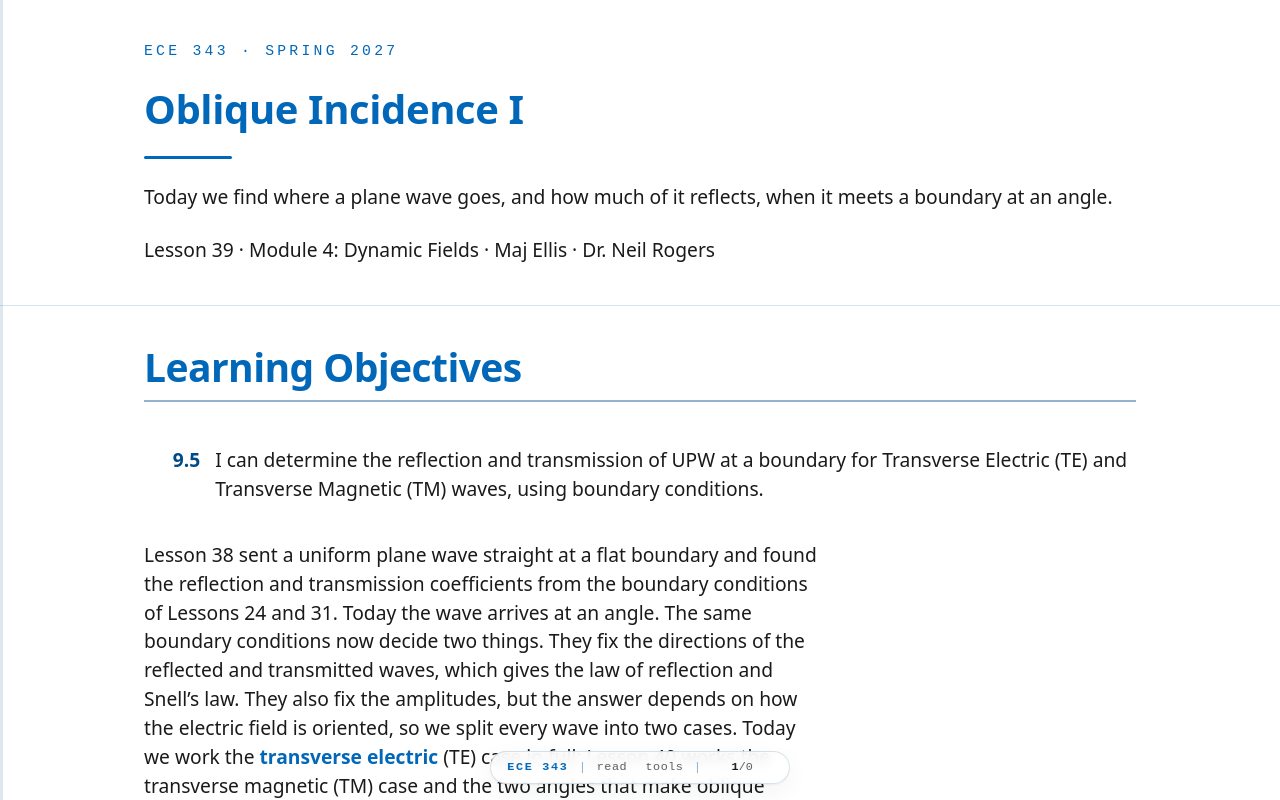

repository: livethisdream/ece343 · page: module04/L39-oblique-incidence-1/index.html · generator: jekyll

---
frame_view: true
---

# L39 - Oblique Incidence I

::::{frame}
:class: title-frame

<div class="course-mark">ECE 343 · Spring 2027</div>

<h1 class="frame-title">Oblique Incidence I</h1>

<div class="title-rule"></div>

Today we find where a plane wave goes, and how much of it reflects, when it meets a boundary at an angle.

Lesson 39 · Module 4: Dynamic Fields · Maj Ellis · Dr. Neil Rogers
::::

::::{frame} Learning Objectives

<ol class="lo-list" style="--module: '9'; counter-reset: lo 4">
  <li>I can determine the reflection and transmission of UPW at a boundary for Transverse Electric (TE) and Transverse Magnetic (TM) waves, using boundary conditions.</li>
</ol>

:::{depth}
Lesson 38 sent a uniform plane wave straight at a flat boundary and found the
reflection and transmission coefficients from the boundary conditions of
Lessons 24 and 31. Today the wave arrives at an angle. The same boundary
conditions now decide two things. They fix the directions of the reflected and
transmitted waves, which gives the law of reflection and Snell's law. They
also fix the amplitudes, but the answer depends on how the electric field is
oriented, so we split every wave into two cases. Today we work the
**transverse electric** (TE) case in full; Lesson 40 works the transverse
magnetic (TM) case and the two angles that make oblique incidence useful.
:::
::::

::::{frame} Where We Were
:::{present}
At a boundary with no surface current or charge, the tangential fields match:

$$\begin{aligned} \hat{\mathbf{n}}\times\left(\widetilde{\mathbf{E}}_1 - \widetilde{\mathbf{E}}_2\right) &= 0 \\ \hat{\mathbf{n}}\times\left(\widetilde{\mathbf{H}}_1 - \widetilde{\mathbf{H}}_2\right) &= 0 \end{aligned}$$

At normal incidence (Lesson 38):

$$\Gamma = \frac{\eta_2 - \eta_1}{\eta_2 + \eta_1}, \qquad \tau = 1 + \Gamma$$
:::

Lesson 24 showed that the tangential electric field is continuous across any
boundary, and Lesson 31 showed the same for the tangential magnetic field
when no surface current flows, which is the case at a boundary between two
dielectrics. As before, $\hat{\mathbf{n}}$ is the unit normal from medium 2
into medium 1. Lesson 37 found that a uniform plane wave in a lossless
material has its electric and magnetic fields perpendicular to each other and
to the direction of travel, with magnitudes in the ratio of the **intrinsic
impedance** $\eta = \sqrt{\mu/\epsilon}$, which it derived. Lesson 38 applied the two boundary
conditions to a wave that meets the boundary head-on. The **reflection
coefficient** $\Gamma$ is the ratio of the reflected electric field to the
incident one at the boundary, and the **transmission coefficient** $\tau$ is
the same ratio for the transmitted field. Both have the form of Lesson 6's
load reflection coefficient, with the intrinsic impedances in place of the
load and line impedances. Lesson 38 also derived, from Poynting's theorem,
the time-average power a plane wave carries per unit area,
$\vert E_0\vert^2/(2\eta)$ along its direction of travel; today we use it to
find how the power divides at an angle.
::::

::::{frame} A Wave at an Angle
:::{present}
<img src="../../viz/img/L39-geometry.svg"
     alt="A flat boundary between medium 1 above and medium 2 below, with the normal drawn dashed; the incident ray arrives at angle theta i from the normal, the reflected ray leaves at theta r, and the transmitted ray continues into medium 2 at theta t, bent toward the normal; axes x along the boundary, z down into medium 2, and y out of the page"
     style="max-width: 460px; width: 100%; display: block; margin: 0 auto;">

$$\begin{aligned} \widetilde{\mathbf{E}} &= \mathbf{E}_0\ e^{-j\beta\ \hat{\mathbf{k}}\cdot\mathbf{r}} \\ \hat{\mathbf{k}}_i &= \hat{\mathbf{x}}\sin\theta_i + \hat{\mathbf{z}}\cos\theta_i \end{aligned}$$
:::

We put the boundary in the plane $z = 0$, with medium 1 at $z < 0$ and
medium 2 at $z > 0$, so $\hat{\mathbf{n}} = -\hat{\mathbf{z}}$. A plane wave
that travels in the direction of the unit vector $\hat{\mathbf{k}}$ has the
phase $\beta\ \hat{\mathbf{k}}\cdot\mathbf{r}$ at the point
$\mathbf{r} = \hat{\mathbf{x}}x + \hat{\mathbf{y}}y + \hat{\mathbf{z}}z$. When
$\hat{\mathbf{k}} = \hat{\mathbf{z}}$ this is the familiar $\beta z$ of
Lesson 37; for any other direction, the surfaces of constant phase are still
planes perpendicular to $\hat{\mathbf{k}}$. Here $\beta = \omega\sqrt{\mu\epsilon}$
is the phase constant of the material the wave is in. We measure each angle
from the normal. The incident direction and the normal together define the
**plane of incidence**; we choose the $x$ axis so that this is the $xz$ plane,
which makes the incident direction
$\hat{\mathbf{k}}_i = \hat{\mathbf{x}}\sin\theta_i + \hat{\mathbf{z}}\cos\theta_i$.
The reflected wave travels back into medium 1 with
$\hat{\mathbf{k}}_r = \hat{\mathbf{x}}\sin\theta_r - \hat{\mathbf{z}}\cos\theta_r$,
and the transmitted wave travels into medium 2 with
$\hat{\mathbf{k}}_t = \hat{\mathbf{x}}\sin\theta_t + \hat{\mathbf{z}}\cos\theta_t$.
The two new angles, $\theta_r$ and $\theta_t$, are unknowns for now; the
boundary conditions will set them.
::::

::::{frame} Two Polarizations: TE and TM
:::{present}
<picture>
<source media="(max-width: 600px)" srcset="../../viz/img/L39-te-tm-phone.svg">
<img src="../../viz/img/L39-te-tm.svg"
     alt="Two copies of the boundary and its three rays; on the left, the TE case, the electric field of the incident wave points out of the page and the magnetic field lies in the plane of the page, perpendicular to the ray; on the right, the TM case, the magnetic field points out of the page and the electric field lies in the plane"
     style="max-width: 640px; width: 100%; max-height: 400px; object-fit: contain; display: block; margin: 0 auto;">
</picture>

- **TE**: $\widetilde{\mathbf{E}}$ along $\hat{\mathbf{y}}$, perpendicular to the plane of incidence.
- **TM**: $\widetilde{\mathbf{H}}$ along $\hat{\mathbf{y}}$; $\widetilde{\mathbf{E}}$ lies in the plane.
:::

The electric field of a plane wave is perpendicular to $\hat{\mathbf{k}}$,
which leaves it two directions to point in. One is $\hat{\mathbf{y}}$,
perpendicular to the plane of incidence and therefore parallel to the
boundary. We call that wave **transverse electric**, because its electric
field is transverse to the plane of incidence. The other direction lies in
the plane of incidence; then the magnetic field points along $\hat{\mathbf{y}}$,
and we call the wave **transverse magnetic**. Any uniform plane wave, whatever
its polarization in Lesson 37's sense, is the sum of a TE wave and a TM wave
with the same $\hat{\mathbf{k}}$. Because the boundary conditions and
Maxwell's equations are linear, we can find the reflection of each part
separately and add the results; the two parts reflect by different amounts.
Lesson 38's wave fits this scheme. At normal incidence any plane that holds
$\hat{\mathbf{z}}$ is a plane of incidence, and choosing the $yz$ plane
makes its $\hat{\mathbf{x}}$-directed electric field perpendicular to that
plane, so Lesson 38's wave is a TE wave.
::::

::::{frame} Phase Matching
:::{present}
At $z = 0$, for every $x$ (TE, tangential $\widetilde{E}_y$):

$$\begin{aligned} &E_0\ e^{-j\beta_1 x\sin\theta_i} \\ &+ \Gamma_\text{TE}E_0\ e^{-j\beta_1 x\sin\theta_r} \\ &= \tau_\text{TE}E_0\ e^{-j\beta_2 x\sin\theta_t} \end{aligned}$$

<img src="../../viz/img/L39-phase-drift.svg"
     alt="Two plots against distance along the boundary. Top, rates differ: the medium 1 side of the equation and the medium 2 side agree at x equals zero, then drift apart, with the gap between them shaded. Bottom, rates match: the two curves lie on top of each other everywhere"
     style="max-width: 300px; width: 100%; display: block; margin: 0 auto;">
:::

Before we find any amplitudes, the boundary conditions already restrict the
angles. We write the three electric fields of a TE wave with the incident
amplitude $E_0$ and the unknown amplitudes $\Gamma_\text{TE}E_0$ and
$\tau_\text{TE}E_0$, and evaluate their phases on the boundary. At $z = 0$
the phase $\beta\ \hat{\mathbf{k}}\cdot\mathbf{r}$ reduces to
$\beta x\sin\theta$, because the $z$ term vanishes. The tangential electric
field must match at every point of the boundary, so the equation in the frame
must hold for every value of $x$, not only at the origin. Each term is an
exponential in $x$ with its own rate. A sum of exponentials with different
rates cannot equal a third exponential at every $x$. The figure plots the real
part of each side for a case where the transmitted rate is 1.3 times the
incident rate: the two sides agree at $x = 0$, then move in and out of phase,
and the shaded gap shows where the boundary condition fails. The incident term
is not zero, so the equation can hold only if all three terms vary along the
boundary at the same rate, as in the lower plot. That requirement is
**phase matching**: the three waves must have the same phase variation along
the boundary, which gives

$$\beta_1\sin\theta_i = \beta_1\sin\theta_r = \beta_2\sin\theta_t$$ The same argument applied to the TM wave, or to the magnetic
field, gives the same result, because the exponents are the same.
::::

::::{frame} Reflection and Snell's Law
:::{present}
<img src="../../viz/img/L39-phase-match.svg"
     alt="Wavefronts of the incident wave in medium 1 and of the transmitted wave in medium 2 meet the boundary at the same points, marked by dots, with the same spacing along the boundary; the transmitted fronts are closer together and tilted, so the transmitted wave travels closer to the normal"
     style="max-width: 460px; width: 100%; display: block; margin: 0 auto;">

$$\begin{aligned} \theta_r &= \theta_i \\ n_1\sin\theta_i &= n_2\sin\theta_t \\ n &= \sqrt{\mu_r\epsilon_r} = c/v_p \end{aligned}$$
:::

The first equality in phase matching, $\beta_1\sin\theta_i = \beta_1\sin\theta_r$,
gives $\theta_r = \theta_i$: the **law of reflection**. For the second, we write
$\beta = \omega\sqrt{\mu\epsilon} = (\omega/c)\sqrt{\mu_r\epsilon_r}$ and define
the **refractive index** $n = \sqrt{\mu_r\epsilon_r}$, the ratio of the speed of
light in free space to the phase velocity in the material. The factor
$\omega/c$ is common to both sides and cancels, which leaves **Snell's law**,
$n_1\sin\theta_i = n_2\sin\theta_t$. The figure shows what phase matching
means. Each line is a wavefront, a surface of constant phase, drawn one
wavelength apart along its ray. A wavefront of the incident wave crosses the
boundary at a point, and a wavefront of the transmitted wave must cross at the
same point. Along the boundary the incident crossings are
$\lambda_1/\sin\theta_i$ apart, and the transmitted crossings must have the
same spacing. Medium 2 has the shorter wavelength, so its fronts tilt to keep
the spacing, and the transmitted wave travels closer to the normal. Going
from air, $n_1 = 1$, into acrylic, $n_2 = 1.49$, at $\theta_i = 45^\circ$,
Snell's law gives $\sin\theta_t = \sin 45^\circ/1.49 = 0.4746$, so
$\theta_t = 28.33^\circ$.
::::

::::{frame} The Fields of a TE Wave
:::{present}
<img src="../../viz/img/L39-te-fields.svg"
     alt="The boundary and its three rays, with the electric field of each wave pointing out of the page and each magnetic field in the plane of the page, perpendicular to its ray; the reflected wave's magnetic field has its component along the boundary reversed relative to the incident one"
     style="max-width: 380px; width: 100%; display: block; margin: 0 auto;">

$$\begin{aligned} \widetilde{\mathbf{E}}_i &= \hat{\mathbf{y}}\ E_0\ e^{-j\psi_i} \\ \widetilde{\mathbf{E}}_r &= \hat{\mathbf{y}}\ \Gamma_\text{TE}E_0\ e^{-j\psi_r} \\ \widetilde{\mathbf{E}}_t &= \hat{\mathbf{y}}\ \tau_\text{TE}E_0\ e^{-j\psi_t} \end{aligned}$$
:::

The phases are the $\beta\ \hat{\mathbf{k}}\cdot\mathbf{r}$ of each wave:

$$\begin{aligned} \psi_i &= \beta_1\left(x\sin\theta_i + z\cos\theta_i\right) \\ \psi_r &= \beta_1\left(x\sin\theta_i - z\cos\theta_i\right) \\ \psi_t &= \beta_2\left(x\sin\theta_t + z\cos\theta_t\right) \end{aligned}$$

Each electric field points along $\hat{\mathbf{y}}$, out of the page in the
figure, with the incident amplitude $E_0$ and the unknown amplitudes written
as $\Gamma_\text{TE}E_0$ and $\tau_\text{TE}E_0$. We have already used
$\theta_r = \theta_i$. The figure draws each field for positive
$\Gamma_\text{TE}$ and $\tau_\text{TE}$; a negative coefficient reverses that
wave's two fields together. Each magnetic field lies in the plane of the page,
perpendicular to its ray, and the next frame finds it.
::::

::::{frame} The Magnetic Fields of a TE Wave
:::{present}
$\widetilde{\mathbf{H}} = \hat{\mathbf{k}}\times\widetilde{\mathbf{E}}/\eta$, with each phase factor $e^{-j\psi}$ as before:

$$\begin{aligned} \eta_1\widetilde{\mathbf{H}}_i &= E_0\left(-\hat{\mathbf{x}}\cos\theta_i + \hat{\mathbf{z}}\sin\theta_i\right) \\ \eta_1\widetilde{\mathbf{H}}_r &= \Gamma_\text{TE}E_0 \\ &\quad\times\left(\hat{\mathbf{x}}\cos\theta_i + \hat{\mathbf{z}}\sin\theta_i\right) \\ \eta_2\widetilde{\mathbf{H}}_t &= \tau_\text{TE}E_0 \\ &\quad\times\left(-\hat{\mathbf{x}}\cos\theta_t + \hat{\mathbf{z}}\sin\theta_t\right) \end{aligned}$$
:::

Each magnetic field comes from Lesson 37's relation for a plane wave,
$\widetilde{\mathbf{H}} = \hat{\mathbf{k}}\times\widetilde{\mathbf{E}}/\eta$,
with the wave's own direction and intrinsic impedance, and it carries the same
phase factor as its electric field. For the incident wave,

$$\begin{aligned} \hat{\mathbf{k}}_i\times\hat{\mathbf{y}} &= \left(\hat{\mathbf{x}}\sin\theta_i + \hat{\mathbf{z}}\cos\theta_i\right)\times\hat{\mathbf{y}} \\ &= \hat{\mathbf{z}}\sin\theta_i - \hat{\mathbf{x}}\cos\theta_i \end{aligned}$$

using $\hat{\mathbf{x}}\times\hat{\mathbf{y}} = \hat{\mathbf{z}}$ and
$\hat{\mathbf{z}}\times\hat{\mathbf{y}} = -\hat{\mathbf{x}}$. The reflected
wave's direction has $-\hat{\mathbf{z}}\cos\theta_i$ in place of
$+\hat{\mathbf{z}}\cos\theta_i$, which flips the sign of its $x$ component, as
the figure on the previous frame shows. The transmitted wave uses $\theta_t$,
$\beta_2$, and $\eta_2$.
::::

::::{frame} The TE Boundary Conditions
:::{present}
At $z = 0$, after phase matching cancels the common phase factor, tangential $\widetilde{E}_y$ and then $\widetilde{H}_x$ give

$$\begin{aligned} 1 + \Gamma_\text{TE} &= \tau_\text{TE} \\ \frac{\cos\theta_i}{\eta_1}\left(1 - \Gamma_\text{TE}\right) &= \frac{\cos\theta_t}{\eta_2}\ \tau_\text{TE} \end{aligned}$$
:::

The tangential components at the boundary are the $x$ and $y$ components. The
electric field has only a $y$ component, and it must be the same on both
sides: the incident and reflected fields add in medium 1 and equal the
transmitted field in medium 2. Dividing by $E_0$ gives the first equation. The
magnetic field has a tangential $x$ component and a normal $z$ component, and
only the $x$ component enters this condition. In medium 1 it is
$-E_0\cos\theta_i/\eta_1$ from the incident wave plus
$\Gamma_\text{TE}E_0\cos\theta_i/\eta_1$ from the reflected wave; in medium 2
it is $-\tau_\text{TE}E_0\cos\theta_t/\eta_2$. Setting them equal and dividing
by $-E_0$ gives the second equation. Phase matching makes every exponential on
the boundary equal to the same $e^{-j\beta_1 x\sin\theta_i}$, so it divides out
and the two equations hold at every $x$.
::::

::::{frame} The TE Coefficients
:::{present}
With $a = \eta_2\cos\theta_i$ and $b = \eta_1\cos\theta_t$:

$$\begin{aligned} a\left(1 - \Gamma_\text{TE}\right) &= b\left(1 + \Gamma_\text{TE}\right) \\ \Gamma_\text{TE} &= \frac{a - b}{a + b} \\ \tau_\text{TE} &= 1 + \Gamma_\text{TE} = \frac{2a}{a + b} \end{aligned}$$
:::

The first condition gives $\tau_\text{TE}$ in terms of $\Gamma_\text{TE}$, so
we substitute $1 + \Gamma_\text{TE}$ for $\tau_\text{TE}$ in the second and
multiply both sides by $\eta_1\eta_2$. That gives the first line, with one
unknown, where we write $a = \eta_2\cos\theta_i$ and
$b = \eta_1\cos\theta_t$ to keep the algebra short. Expanding both sides gives

$$a - a\Gamma_\text{TE} = b + b\Gamma_\text{TE}$$

and collecting the $\Gamma_\text{TE}$ terms on one side and dividing gives the
reflection coefficient. Adding one and putting the sum over the common
denominator gives the transmission coefficient. In full,

$$\begin{aligned} \Gamma_\text{TE} &= \frac{\eta_2\cos\theta_i - \eta_1\cos\theta_t}{\eta_2\cos\theta_i + \eta_1\cos\theta_t} \\ \tau_\text{TE} &= \frac{2\eta_2\cos\theta_i}{\eta_2\cos\theta_i + \eta_1\cos\theta_t} \end{aligned}$$

We find $\theta_t$ first from Snell's law, and then each coefficient is a
number.
::::

::::{frame} Two Checks on the TE Result
:::{present}
- $\theta_i = 0$: $\theta_t = 0$, and $\Gamma_\text{TE}$ becomes Lesson 38's $\Gamma$.
- $\theta_i \to 90^\circ$: $\cos\theta_i \to 0$, so $\Gamma_\text{TE} \to -1$.
:::

At normal incidence, Snell's law gives $\theta_t = 0$, both cosines are one,
and the TE coefficients reduce to Lesson 38's,
$\Gamma = (\eta_2 - \eta_1)/(\eta_2 + \eta_1)$. They must: at normal
incidence the plane of incidence is not defined, so the TE and TM cases
describe the same wave, and Lesson 40 shows that $\Gamma_\text{TM}$, with its
sign convention, also reduces to Lesson 38's $\Gamma$. At the
other extreme, a wave that arrives at grazing incidence, traveling almost
along the boundary, reflects completely with its electric field reversed,
for any pair of materials. This is why a smooth surface such as a road or a
lake looks like a mirror when we view it at a low angle.
::::

::::{frame} Reflection Against Angle
:::{present}
<img src="../../viz/img/L39-gamma-te.svg"
     alt="Plot of the TE reflection coefficient, from minus 0.197 at normal incidence to minus one at grazing incidence, and the TE transmission coefficient, from 0.803 to zero, against the angle of incidence for air into acrylic; the reflection coefficient is minus 0.299 at 45 degrees"
     style="max-width: 440px; width: 100%; display: block; margin: 0 auto;">

- Air into acrylic, $n_2 = 1.49$: $\Gamma_\text{TE}$ runs from $-0.197$ at normal incidence to $-1$.
:::

The plot shows both TE coefficients for a wave in air striking acrylic. For a
nonmagnetic material, $\eta = \eta_0/n$, so acrylic has
$\eta_2 = 376.7/1.49 = 252.8\ \Omega$. At normal incidence
$\Gamma_\text{TE} = -0.197$, and $\vert\Gamma_\text{TE}\vert$ grows steadily
with angle until the wave reflects completely at grazing incidence. The
reflection coefficient stays negative and real at every angle: going into a
material with a larger refractive index, the reflected electric field is
reversed with respect to the incident one, as it was at normal incidence in
Lesson 38. The transmission coefficient falls from $0.803$ to zero.
::::

::::{frame} Power Across the Boundary
:::{present}
Power through an area $A$ of the boundary, for each wave:

$$P = \frac{\vert E\vert^2}{2\eta}\ A\cos\theta$$

$$\begin{aligned} R &= \vert\Gamma_\text{TE}\vert^2 \\ T &= \vert\tau_\text{TE}\vert^2\ \frac{\eta_1\cos\theta_t}{\eta_2\cos\theta_i} \end{aligned}$$
:::

Lesson 38 derived from Poynting's theorem that a plane wave carries the
time-average power density $\vert E_0\vert^2/(2\eta)$ along its direction of
travel $\hat{\mathbf{k}}$. The power that crosses an area $A$ of the boundary
is the component of that density along the normal, times $A$; the normal
component is the density times $\cos\theta$, the cosine of the angle between
$\hat{\mathbf{k}}$ and the normal. That gives the first equation. Applied to
each wave,

$$\begin{aligned} P_i &= \frac{\vert E_0\vert^2}{2\eta_1}A\cos\theta_i \\ P_r &= \frac{\vert\Gamma_\text{TE}E_0\vert^2}{2\eta_1}A\cos\theta_i \\ P_t &= \frac{\vert\tau_\text{TE}E_0\vert^2}{2\eta_2}A\cos\theta_t \end{aligned}$$

Dividing by $P_i$ gives the reflected fraction $R$ and the transmitted
fraction $T$. The reflected wave travels in the same medium as the incident
wave and at the same angle, so only $\vert\Gamma_\text{TE}\vert^2$ survives;
the transmitted wave has both a different intrinsic impedance and a different
angle. To check that no power is lost, we use the coefficient frame's
$a = \eta_2\cos\theta_i$ and $b = \eta_1\cos\theta_t$, with
$\Gamma_\text{TE} = (a - b)/(a + b)$ and $\tau_\text{TE} = 2a/(a + b)$, and
note that the factor $\eta_1\cos\theta_t/(\eta_2\cos\theta_i)$ in $T$ is
$b/a$. Then

$$\begin{aligned} T &= \frac{4a^2}{(a + b)^2}\cdot\frac{b}{a} = \frac{4ab}{(a + b)^2} \\ R + T &= \frac{(a - b)^2 + 4ab}{(a + b)^2} = 1 \end{aligned}$$

so in lossless media the reflected and transmitted waves together carry away
exactly the incident power.
::::

::::{frame} Worked Example: Air into Acrylic at 45°
:::{present}
With $\theta_i = 45^\circ$, $n_1 = 1$, and $n_2 = 1.49$, Snell's law gives $\theta_t = 28.33^\circ$.

$$\begin{aligned} \Gamma_\text{TE} &= \frac{178.8 - 331.6}{178.8 + 331.6} = -0.299 \\ \tau_\text{TE} &= 0.701 \\ R &= 9.0\%, \quad T = 91.0\% \end{aligned}$$
:::

:::{admonition} Worked example — a TE wave on acrylic
:class: tip
A TE wave in air strikes a flat acrylic surface at $\theta_i = 45^\circ$.
Acrylic is nonmagnetic, with $n = 1.49$ at visible wavelengths, so
$\epsilon_r = n^2 = 2.22$. Find the transmitted angle, the two TE coefficients,
and the fraction of the incident power that reflects.

Snell's law gives $\theta_t = 28.33^\circ$. The
intrinsic impedances are $\eta_1 = 376.7\ \Omega$ and
$\eta_2 = 376.7/1.49 = 252.8\ \Omega$. With $\cos 45^\circ = 0.7071$ and
$\cos 28.33^\circ = 0.8802$, the numerator of $\Gamma_\text{TE}$ is
$252.8\times0.7071 - 376.7\times0.8802 = 178.8 - 331.6 = -152.8$ and the denominator is $178.8 + 331.6 = 510.4$, so
$\Gamma_\text{TE} = -0.299$ and $\tau_\text{TE} = 0.701$.

From the power frame, the reflected fraction is
$R = \vert\Gamma_\text{TE}\vert^2 = 0.090$, so $9.0\%$ of the incident
power reflects. The transmitted fraction is not
$\vert\tau_\text{TE}\vert^2 = 0.491$; with both factors it is
$T = 0.491\times(376.7/252.8)\times(0.8802/0.7071) = 0.910$, so the other
$91.0\%$ enters the acrylic, and $R + T = 1$.
:::
::::

::::{frame} Summary
:class: read-only

| Symbol / idea | What it is | Result |
| :-- | :-- | :-- |
| $\hat{\mathbf{k}}$ | Unit vector along the direction of travel | Phase $\beta\ \hat{\mathbf{k}}\cdot\mathbf{r}$ |
| Plane of incidence | Holds $\hat{\mathbf{k}}_i$ and the normal | The $xz$ plane |
| TE | $\widetilde{\mathbf{E}}$ perpendicular to the plane of incidence | $\widetilde{\mathbf{E}}$ along $\hat{\mathbf{y}}$ |
| TM | $\widetilde{\mathbf{H}}$ perpendicular to the plane of incidence | $\widetilde{\mathbf{H}}$ along $\hat{\mathbf{y}}$ (Lesson 40) |
| Phase matching | Same phase variation along the boundary | $\beta_1\sin\theta_i = \beta_1\sin\theta_r = \beta_2\sin\theta_t$ |
| Law of reflection | | $\theta_r = \theta_i$ |
| Snell's law | $n = \sqrt{\mu_r\epsilon_r} = c/v_p$ | $n_1\sin\theta_i = n_2\sin\theta_t$ |
| $\Gamma_\text{TE}$ | Reflected over incident $\widetilde{E}_y$ | $\frac{\eta_2\cos\theta_i - \eta_1\cos\theta_t}{\eta_2\cos\theta_i + \eta_1\cos\theta_t}$ |
| $\tau_\text{TE}$ | Transmitted over incident $\widetilde{E}_y$ | $1 + \Gamma_\text{TE}$ |
| Power through area $A$ | Normal component of $\vert E\vert^2/(2\eta)$ | $\vert E\vert^2 A\cos\theta/(2\eta)$ |
| Reflected power $R$ | Fraction of the incident power | $\vert\Gamma_\text{TE}\vert^2$ |
| Transmitted power $T$ | Fraction of the incident power | $\vert\tau_\text{TE}\vert^2\eta_1\cos\theta_t/(\eta_2\cos\theta_i) = 1 - R$ |
::::

::::{frame} Practice
:class: read-only doc-links

- <a class="doc-link" href="../../practice/ECE343_L39_Practice_blank.pdf" target="_blank" rel="noopener">Problem set (PDF)</a>
- <a class="doc-link doc-key" href="../../practice/ECE343_L39_Practice_SOLUTIONS.pdf" target="_blank" rel="noopener">Solutions (PDF)</a>
::::

::::{frame} Where This Is Going
:::{present}
- **Lesson 40**: the TM coefficients, the Brewster angle, where TM reflection vanishes, and total internal reflection.
- **Lesson 41**: the Incidence Lab.
:::

Today we derived the directions of the reflected and transmitted waves for
any polarization, and the amplitudes for a TE wave. Lesson 40 repeats the
amplitude calculation for the TM wave. Its reflection coefficient behaves
differently: it passes through zero at one angle, the Brewster angle. Lesson
40 also asks what Snell's law means when it gives $\sin\theta_t > 1$, which
happens for a wave leaving a material with a larger refractive index at a
steep angle; then all of the incident power reflects. Lesson 41 is the
Incidence Lab.

Before Lesson 40, read section 5.7 of Ellingson, *Electromagnetics*, Vol. 2.
::::
